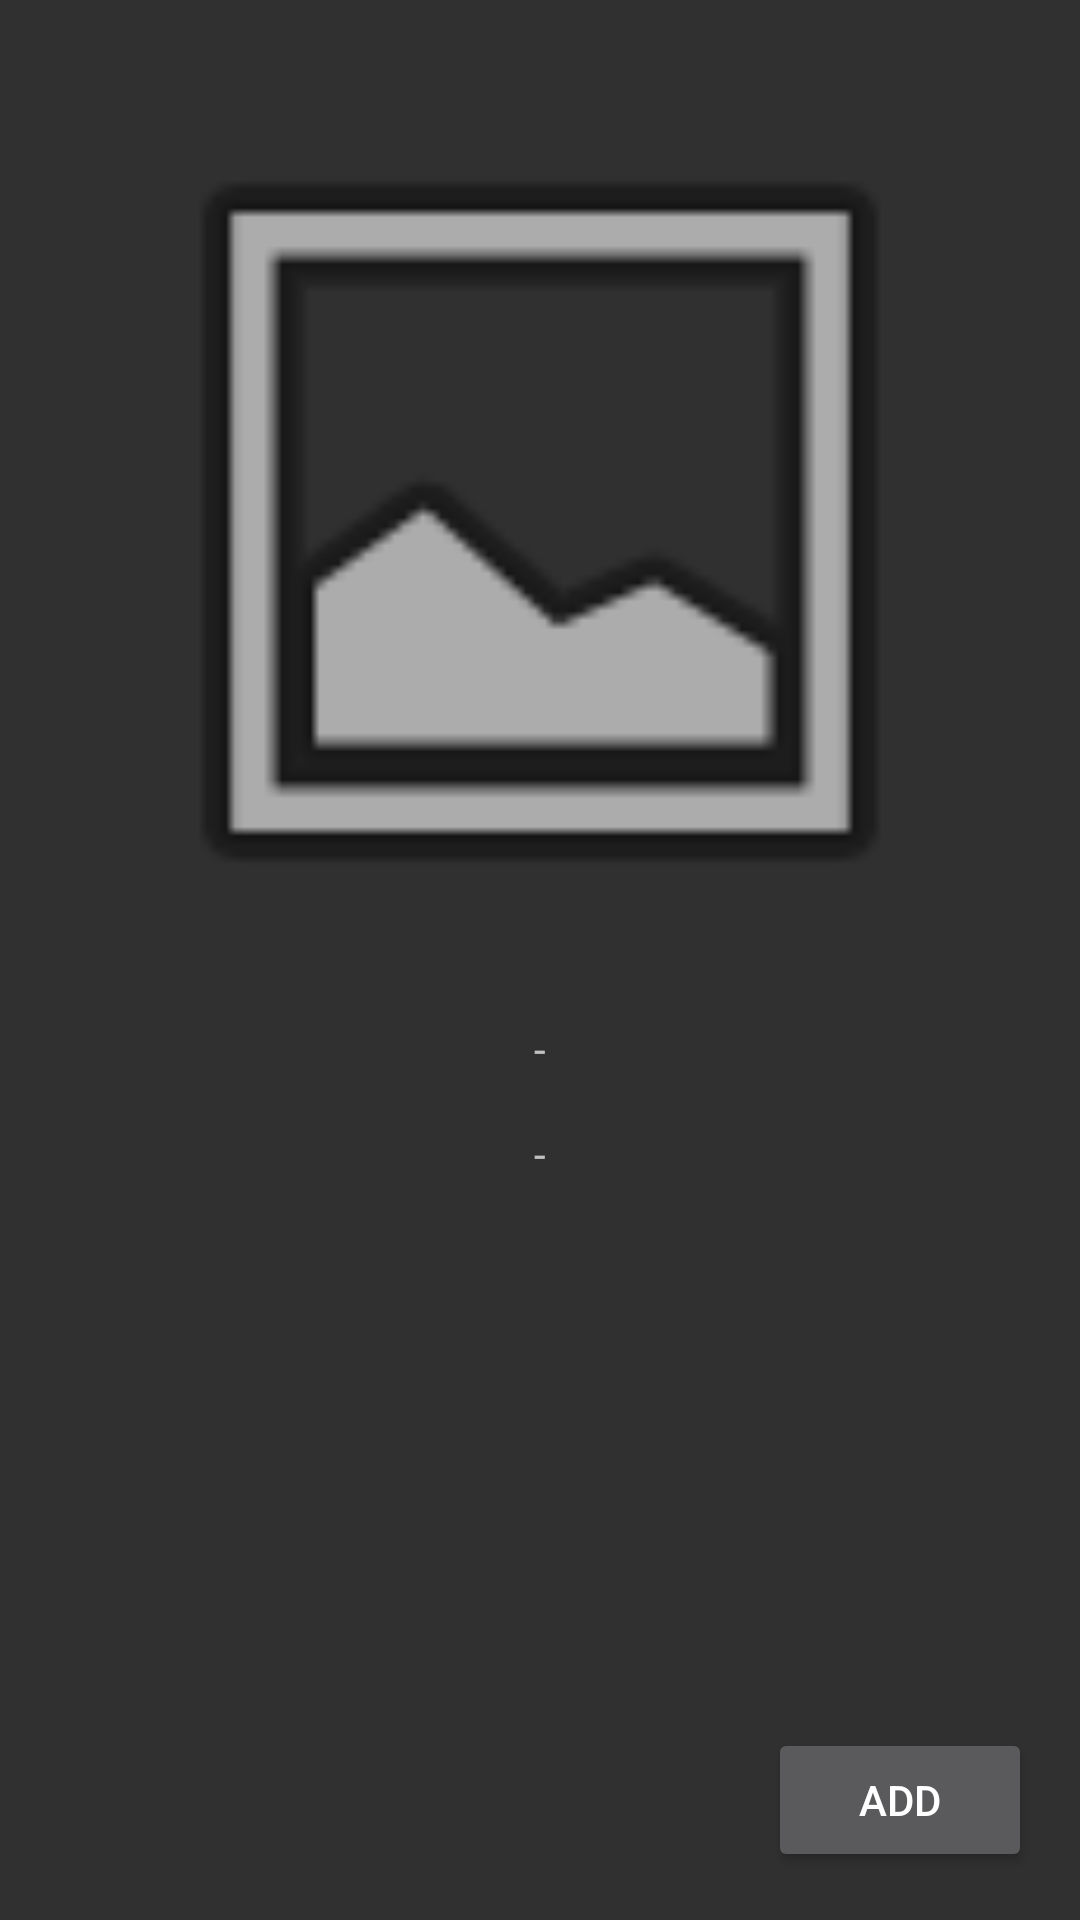

This screen was rendered from an Android layout file. Write that file and the resources it references.
<!-- AndroidManifest.xml: application theme AppTheme -->
<!-- res/layout/fragment_result_details.xml -->
<?xml version="1.0" encoding="utf-8"?>
<androidx.constraintlayout.widget.ConstraintLayout xmlns:android="http://schemas.android.com/apk/res/android"
    xmlns:app="http://schemas.android.com/apk/res-auto"
    xmlns:tools="http://schemas.android.com/tools"
    android:layout_width="match_parent"
    android:layout_height="match_parent">

    <TextView
        android:id="@+id/album_title"
        android:layout_width="wrap_content"
        android:layout_height="wrap_content"
        android:layout_marginTop="16dp"
        android:text="@string/empty_string"
        app:layout_constraintEnd_toEndOf="parent"
        app:layout_constraintStart_toStartOf="parent"
        app:layout_constraintTop_toBottomOf="@+id/album_cover"
        tools:text="Album title" />

    <TextView
        android:id="@+id/artist_name"
        android:layout_width="wrap_content"
        android:layout_height="wrap_content"
        android:layout_marginTop="16dp"
        android:text="@string/empty_string"
        app:layout_constraintEnd_toEndOf="parent"
        app:layout_constraintHorizontal_bias="0.5"
        app:layout_constraintStart_toStartOf="parent"
        app:layout_constraintTop_toBottomOf="@+id/album_title"
        tools:text="Artist name" />

    <ImageView
        android:id="@+id/album_cover"
        android:layout_width="0dp"
        android:layout_height="300dp"
        android:layout_marginStart="24dp"
        android:layout_marginLeft="24dp"
        android:layout_marginTop="24dp"
        android:layout_marginEnd="24dp"
        android:layout_marginRight="24dp"
        android:contentDescription="@string/album_cover_image"
        app:layout_constraintEnd_toEndOf="parent"
        app:layout_constraintStart_toStartOf="parent"
        app:layout_constraintTop_toTopOf="parent"
        app:srcCompat="@android:drawable/ic_menu_gallery" />

    <Button
        android:id="@+id/add_button"
        android:layout_width="wrap_content"
        android:layout_height="wrap_content"
        android:layout_marginEnd="16dp"
        android:layout_marginRight="16dp"
        android:layout_marginBottom="16dp"
        android:text="@string/add_button"
        app:layout_constraintBottom_toBottomOf="parent"
        app:layout_constraintEnd_toEndOf="parent" />

</androidx.constraintlayout.widget.ConstraintLayout>
<!-- resources referenced by this layout -->
<resources>
  <string name="add_button">Add</string>
  <string name="album_cover_image">Album cover</string>
  <string name="empty_string">-</string>
  <style name="AppTheme" parent="Theme.AppCompat.NoActionBar">
          
          <item name="colorAccent">@color/spotifyGreen</item>
      </style>
  <color name="spotifyGreen">#1DB954</color>
</resources>
